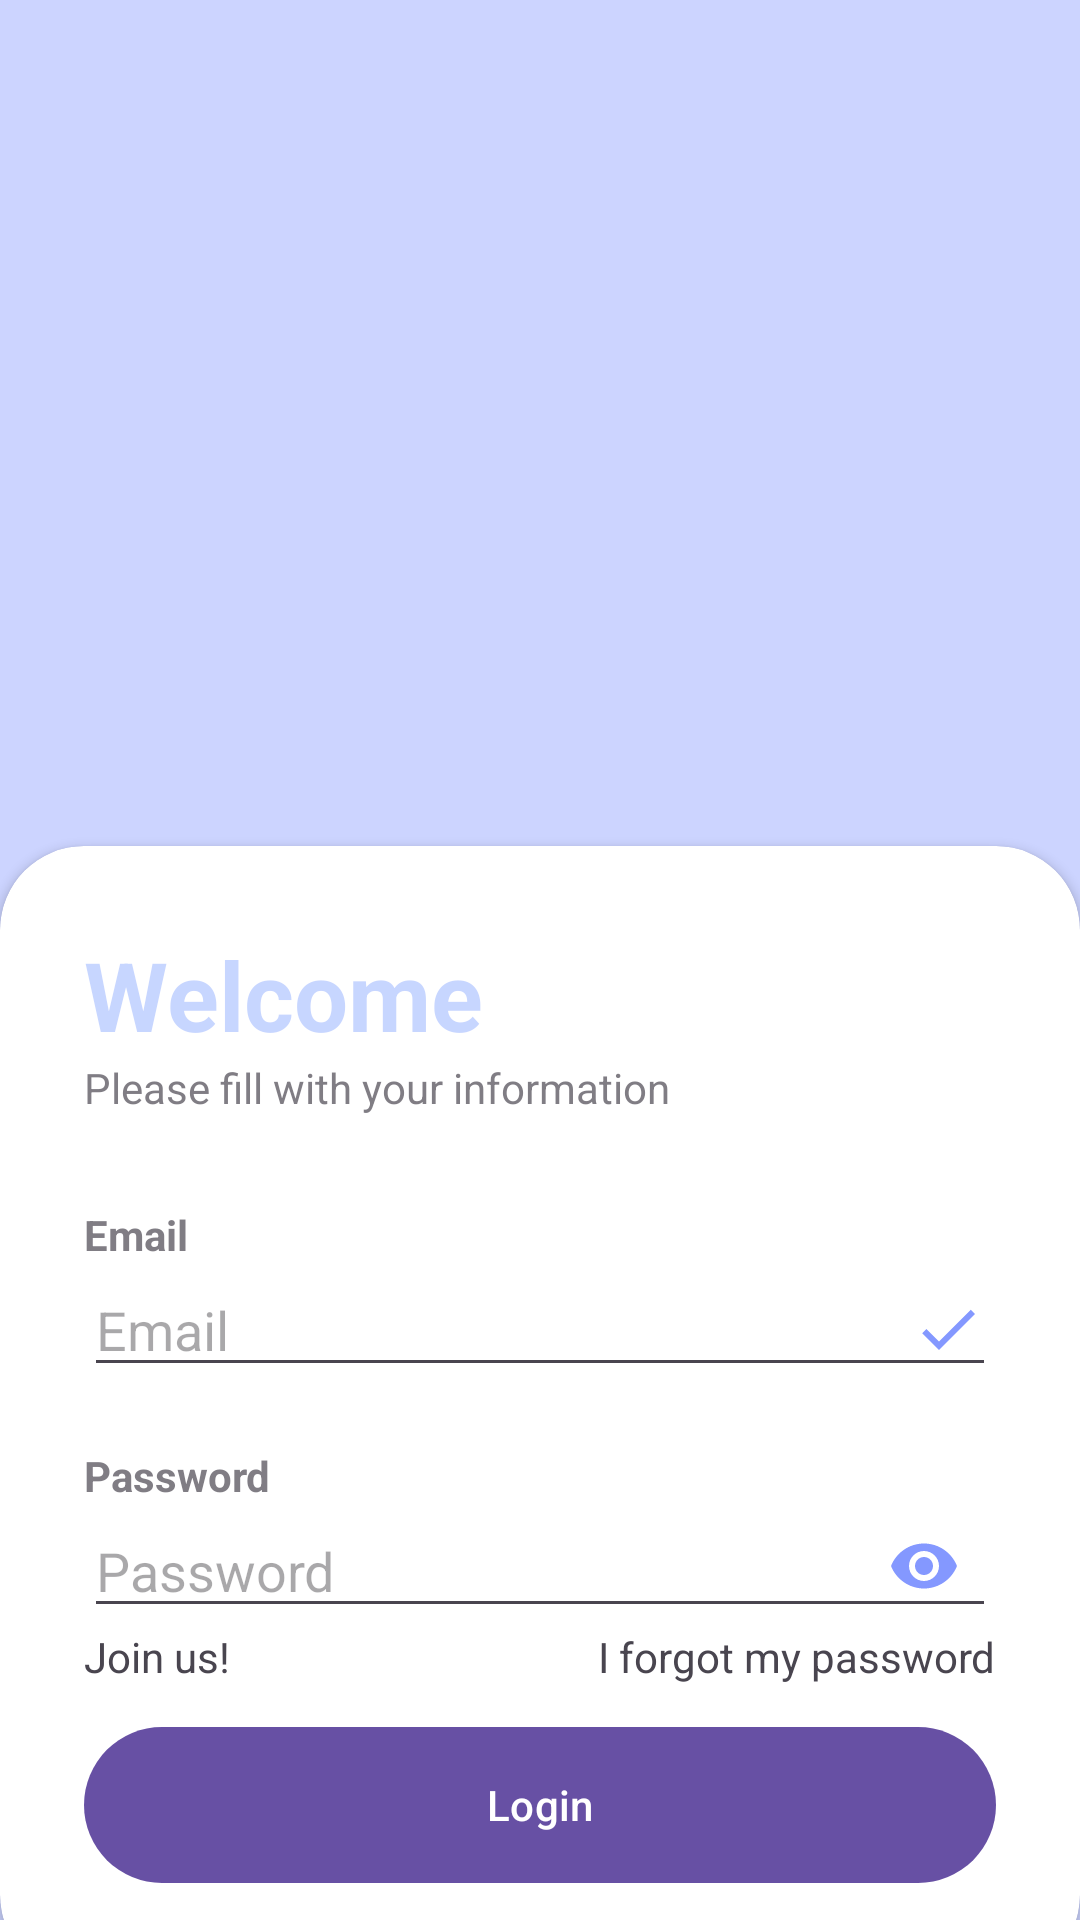

The Android layout XML behind this screen, and the referenced resources:
<!-- AndroidManifest.xml: application theme Theme.ResiApp -->
<!-- res/layout/activity_login.xml -->
<?xml version="1.0" encoding="utf-8"?>
<RelativeLayout xmlns:android="http://schemas.android.com/apk/res/android"
    xmlns:app="http://schemas.android.com/apk/res-auto"
    xmlns:tools="http://schemas.android.com/tools"
    android:id="@+id/main"
    android:layout_width="match_parent"
    android:layout_height="match_parent"
    android:background="@drawable/ic_apartments"
    tools:context="Activities.LoginActivity">

    <RelativeLayout
        android:layout_width="match_parent"
        android:layout_height="1000dp"
        android:background="@color/primary_color"
        android:alpha="0.9">
    </RelativeLayout>

    <androidx.cardview.widget.CardView
        android:layout_width="match_parent"
        android:layout_height="wrap_content"
        android:layout_alignParentBottom="true"
        app:cardCornerRadius="28dp"
        android:layout_marginBottom="-20dp">
        <LinearLayout
            android:layout_width="match_parent"
            android:layout_height="wrap_content"
            android:orientation="vertical"
            android:padding="28dp">
            <TextView
                android:layout_width="wrap_content"
                android:layout_height="wrap_content"
                android:text="Welcome"
                android:textColor="@color/primary_color"
                android:textSize="32sp"
                android:textStyle="bold">
            </TextView>
            <TextView
                android:layout_width="wrap_content"
                android:layout_height="wrap_content"
                android:text="Please fill with your information"
                android:alpha="0.7">
            </TextView>
            <View
                android:layout_width="wrap_content"
                android:layout_height="30dp">
            </View>
            <TextView
                android:layout_width="wrap_content"
                android:layout_height="wrap_content"
                android:text="Email"
                android:alpha="0.7"
                android:textStyle="bold">
            </TextView>
            <EditText
                android:id="@+id/editEmailLogin"
                android:layout_width="match_parent"
                android:layout_height="wrap_content"
                android:inputType="textEmailAddress"
                android:hint="Email"
                android:drawableEnd="@drawable/done_icon">
            </EditText>
            <View
                android:layout_width="wrap_content"
                android:layout_height="20dp">
            </View>
            <TextView
                android:layout_width="wrap_content"
                android:layout_height="wrap_content"
                android:text="Password"
                android:alpha="0.7"
                android:textStyle="bold">
            </TextView>
            <RelativeLayout
                android:layout_width="match_parent"
                android:layout_height="wrap_content"
                tools:ignore="ExtraText">
                <EditText
                    android:id="@+id/editPasswordLogin"
                    android:layout_width="match_parent"
                    android:layout_height="wrap_content"
                    android:inputType="textPassword"
                    android:paddingEnd="28dp"
                    android:hint="Password"
                    android:layout_alignParentStart="true" />
                <ImageView
                    android:id="@+id/ivTogglePassword"
                    android:layout_width="24dp"
                    android:layout_height="24dp"
                    android:layout_alignParentEnd="true"
                    android:layout_centerVertical="true"
                    android:layout_marginEnd="12dp"
                    android:src="@drawable/password_icon"
                android:contentDescription="Toggle password visibility" />
            </RelativeLayout>
            <RelativeLayout
                android:layout_width="match_parent"
                android:layout_height="wrap_content">

                <TextView
                    android:id="@+id/txtCreateUser"
                    android:layout_width="wrap_content"
                    android:layout_height="wrap_content"
                    android:text="Join us!">
                </TextView>
                <TextView
                    android:id="@+id/txtForgotPassword"
                    android:layout_width="wrap_content"
                    android:layout_height="wrap_content"
                    android:layout_alignParentRight="true"
                    android:text="I forgot my password">
                </TextView>
            </RelativeLayout>
            <View
                android:layout_width="wrap_content"
                android:layout_height="10dp">
            </View>
            <com.google.android.material.button.MaterialButton
                android:layout_width="match_parent"
                android:layout_height="60dp"
                android:text="Login"
                app:cornerRadius="32dp"
                android:id="@+id/btnLogin"
                >
            </com.google.android.material.button.MaterialButton>
        </LinearLayout>
    </androidx.cardview.widget.CardView>
</RelativeLayout>
<!-- resources referenced by this layout -->
<resources>
  <color name="primary_color">#380145FF</color>
  <!-- drawable done_icon (drawable) -->
  <vector xmlns:android="http://schemas.android.com/apk/res/android" android:height="24dp" android:tint="#8498FF" android:viewportHeight="24" android:viewportWidth="24" android:width="24dp">
        
      <path android:fillColor="@android:color/white" android:pathData="M9,16.2L4.8,12l-1.4,1.4L9,19 21,7l-1.4,-1.4L9,16.2z"/>
      
  </vector>
  <!-- drawable password_icon (drawable) -->
  <vector xmlns:android="http://schemas.android.com/apk/res/android" android:height="24dp" android:tint="#8498FF" android:viewportHeight="24" android:viewportWidth="24" android:width="24dp">
        
      <path android:fillColor="@android:color/white" android:pathData="M12,4.5C7,4.5 2.73,7.61 1,12c1.73,4.39 6,7.5 11,7.5s9.27,-3.11 11,-7.5c-1.73,-4.39 -6,-7.5 -11,-7.5zM12,17c-2.76,0 -5,-2.24 -5,-5s2.24,-5 5,-5 5,2.24 5,5 -2.24,5 -5,5zM12,9c-1.66,0 -3,1.34 -3,3s1.34,3 3,3 3,-1.34 3,-3 -1.34,-3 -3,-3z"/>
      
  </vector>
  <style name="Theme.ResiApp" parent="Base.Theme.ResiApp" />
  <style name="Base.Theme.ResiApp" parent="Theme.Material3.DayNight.NoActionBar">
          
          
      </style>
</resources>
